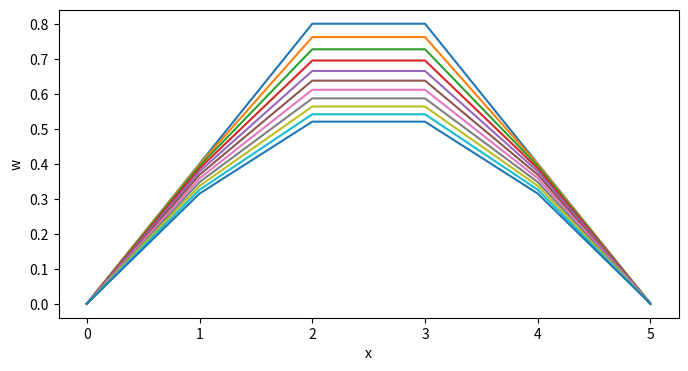
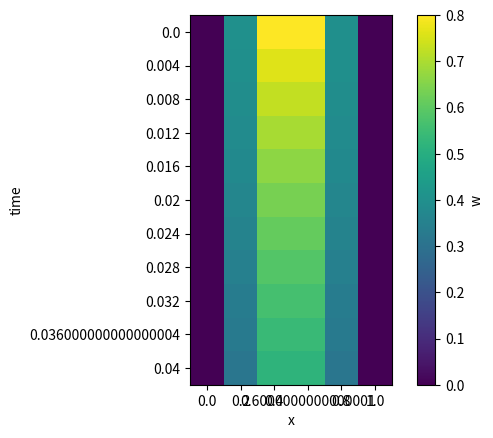

Write the Python code that produced these figures, in order.

# coding: utf-8

# # Heat Equation
# ## The Differential Equation
# $$  \frac{\partial u}{\partial t} = \frac{\partial^2 u}{\partial x^2}$$
# ## Initial Condition
# $$ u(x,0)=2x, \ \ 0 \leq x \leq \frac{1}{2} $$
# $$ u(x,0)=2(1-x), \ \ \frac{1}{2}  \leq x \leq 1 $$
# 
# ## Boundary Condition
# $$ u(0,t)=0,  u(1,t)=0 $$
# 
# ## The Difference Equation
# $$ w[i,j+1] = w[i,j+1] + \frac{1}{2}\left(\frac{k}{h^2}(w[i+1,j+1]-2w[i,j+1]+w[i-1,j+1])+\frac{k}{h^2}(w[i+1,j]-2w[i,j]+w[i-1,j])\right)$$
# $$ -rw[i-1,j+1]+(2+2r)w[i,j+1]-rw[i+1,j+1]=rw[i-1,j]+(2-2r)w[i,j]+rw[i+1,j]$$
# where $r=\frac{k}{h^2}$
# 



# %%

import numpy as np
import matplotlib.pyplot as plt
import warnings


warnings.filterwarnings("ignore")



# %%

N  = 5
Nt = 250
h  = 1 / N
ht = 1 / Nt

time_iteration = 10

time = np.arange(0, (time_iteration + .5) * ht, ht)
x    = np.arange(0, 1.0001, h)
w    = np.zeros((N + 1, time_iteration + 1))
r    = ht / (h * h)
A    = np.zeros((N - 1, N - 1))
B    = np.zeros((N - 1, N - 1))
c    = np.zeros(N - 1)
b    = np.zeros(N - 1)

b[0] = 0



# %%

# Initial Condition
for i in range(1, N):
    w[i, 0] = 2 * x[i]
    if x[i] > 0.5:
        w[i, 0] = 2 * (1 - x[i])

# Boundary Condition
for k in range(0, time_iteration):
    w[0, k] = 0
    w[N, k] = 0

for i in range(0, N - 1):
    A[i, i] = 2 + 2 * r
    B[i, i] = 2 - 2 * r

for i in range(0, N - 2):
    A[i + 1, i] = -r
    A[i, i + 1] = -r
    B[i + 1, i] = r
    B[i, i + 1] = r



# %%

Ainv = np.linalg.inv(A)
C    = np.dot(Ainv, B)

for k in range(1, time_iteration + 1):
    w[1:(N), k] = np.dot(C, w[1:(N), k - 1])



# %%

print(w[:, 1])
print(A)
print(B)
print(w[:, 2])
print(w[:, 3])
print(w[:, 4])
print(w[:, 5])
print(time)



# %%

fig = plt.figure(figsize = (8, 4))

plt.plot(w)
plt.xlabel('x')
plt.ylabel('w')


fig = plt.figure()

plt.imshow(w.transpose())
plt.xticks(np.arange(len(x)), x)
plt.yticks(np.arange(len(time)), time)
plt.xlabel('x')
plt.ylabel('time')

clb = plt.colorbar()
clb.set_label('w')

plt.show()
